6-way image classification set "Dataset" from GitHub (thutranhsodo/CS231); label vocabulary: dress, hand bag, hat, shirt, shoes, trousers.

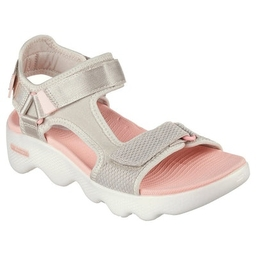
Label: shoes

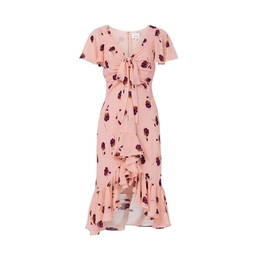
Label: dress

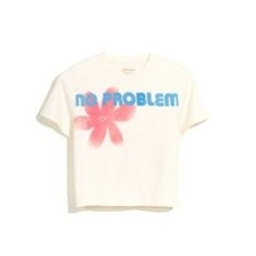
Label: shirt

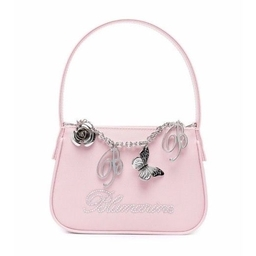
Label: hand bag

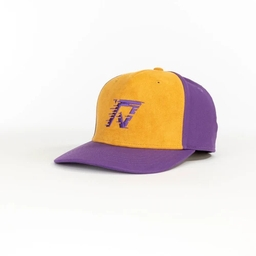
Label: hat

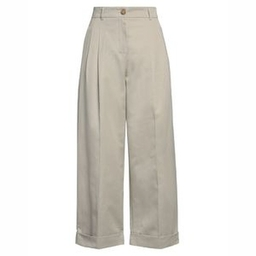
Label: trousers
